11-way image classification set "cnn" from GitHub (AnonymDavid/szakdolgozat); label vocabulary: battery, capacitor, diode, inductor, lamp, resistor, AC source, DC source, switch, NPN transistor, PNP transistor.

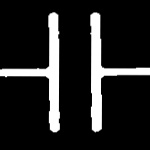
Label: capacitor

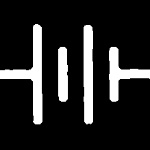
Label: battery

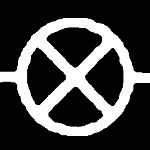
Label: lamp

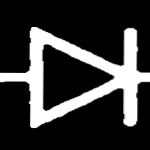
Label: diode

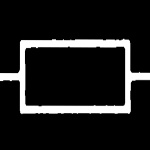
Label: resistor

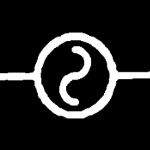
Label: AC source
